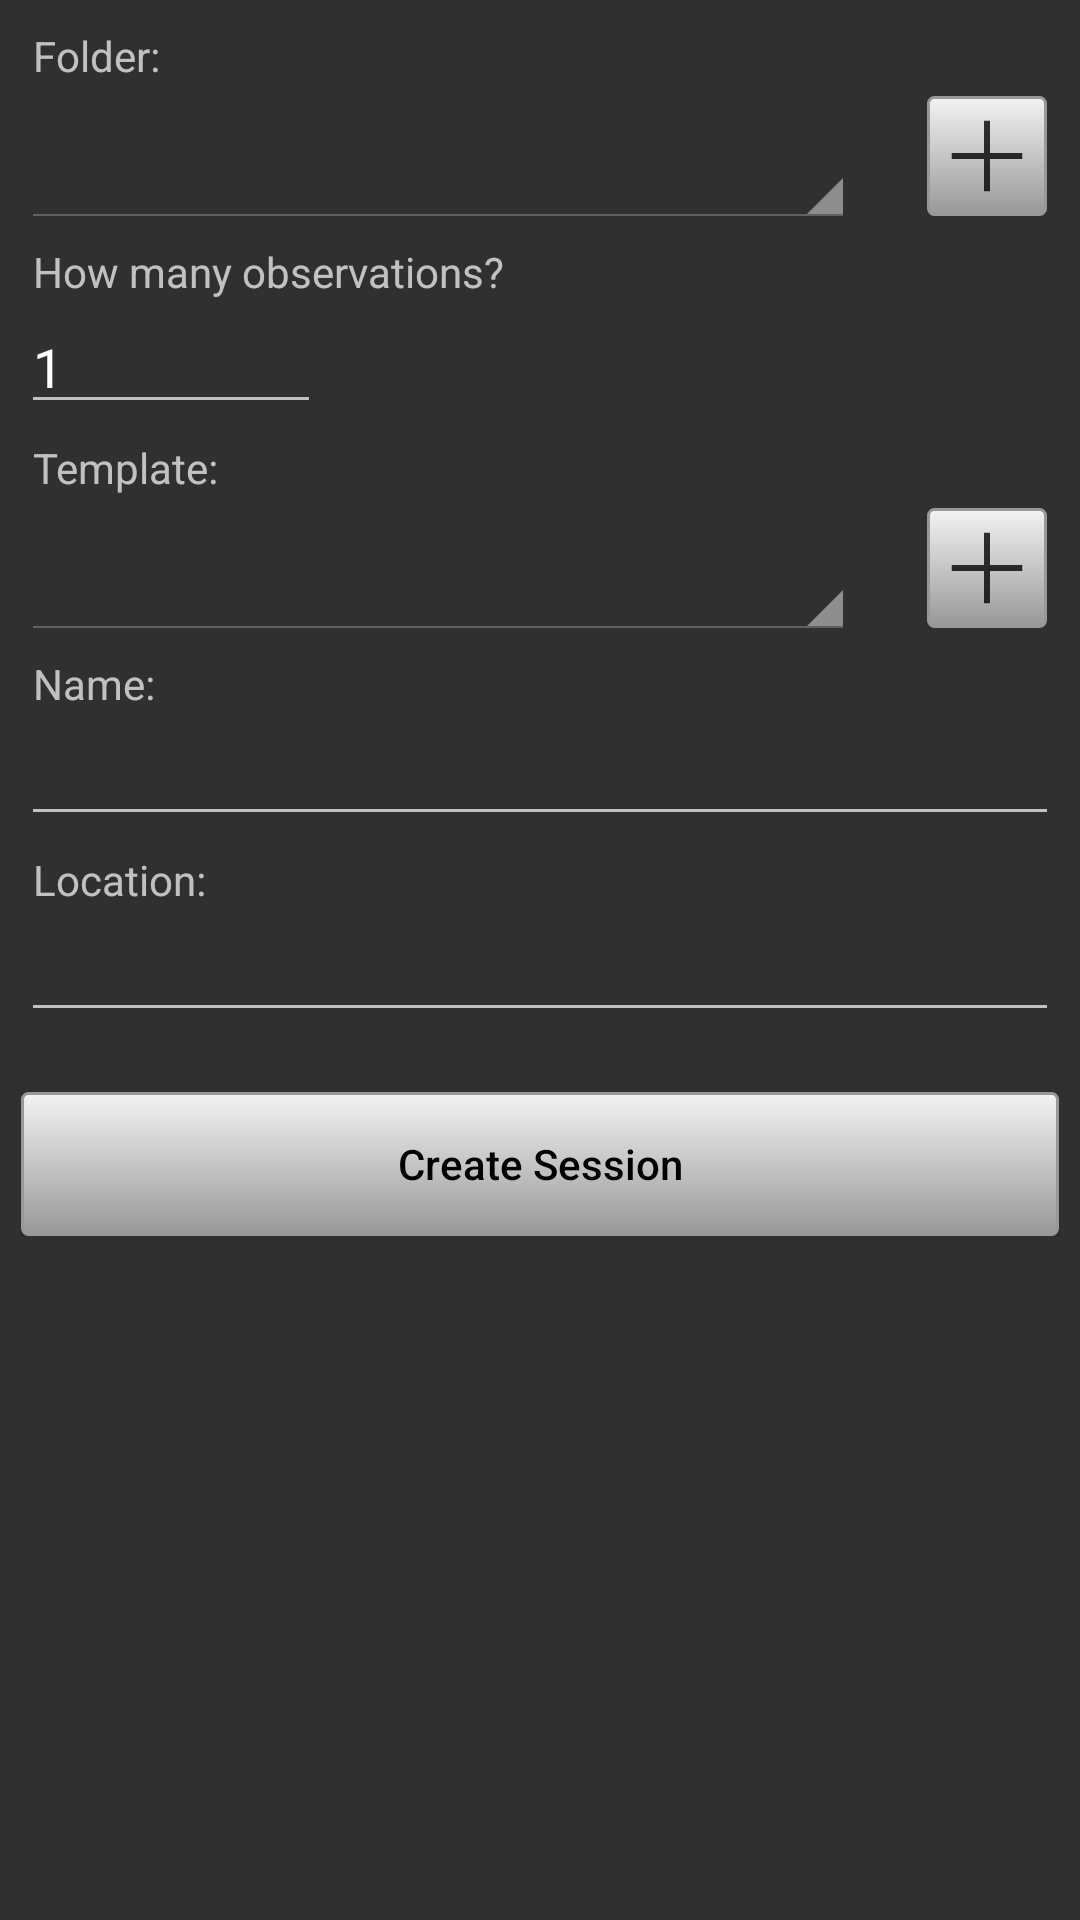

This screen was rendered from an Android layout file. Write that file and the resources it references.
<!-- AndroidManifest.xml: application theme AppTheme -->
<!-- res/layout/fragment_session_create.xml -->
<?xml version="1.0" encoding="utf-8"?>
<ScrollView xmlns:android="http://schemas.android.com/apk/res/android"
    android:layout_width="fill_parent"
    android:layout_height="fill_parent"
    android:overScrollMode="never">

    <RelativeLayout
        android:layout_width="match_parent"
        android:layout_height="wrap_content"
        android:padding="7dp"
        android:orientation="vertical"
        android:focusable="true"
        android:focusableInTouchMode="true">

        <TextView
            android:id="@+id/folder_label"
            android:layout_width="wrap_content"
            android:layout_height="wrap_content"
            android:layout_marginTop="2dp"
            android:layout_marginLeft="4dp"
            android:layout_marginStart="4dp"
            android:text="@string/session_create_folder"/>

        <ImageButton
            android:id="@+id/new_folder"
            android:layout_width="40dp"
            android:layout_height="40dp"
            android:layout_margin="4dp"
            android:layout_below="@id/folder_label"
            android:layout_alignParentRight="true"
            android:layout_alignParentEnd="true"
            android:background="@drawable/button_style"
            android:src="@drawable/ic_action_new"
            android:contentDescription="@string/description_new_folder_button"/>

        <Spinner
            style="@android:style/Widget.Holo.Spinner"
            android:id="@+id/folder_spinner"
            android:layout_width="wrap_content"
            android:layout_height="48dp"
            android:layout_below="@id/folder_label"
            android:layout_toLeftOf="@id/new_folder"
            android:layout_toStartOf="@id/new_folder"
            android:layout_alignParentLeft="true"
            android:layout_alignParentStart="true"
            android:layout_marginEnd="20dp"
            android:layout_marginRight="20dp" />

        <TextView
            android:id="@+id/observations_label"
            android:layout_width="wrap_content"
            android:layout_height="wrap_content"
            android:layout_below="@id/folder_spinner"
            android:layout_marginTop="5dp"
            android:layout_marginLeft="4dp"
            android:layout_marginStart="4dp"
            android:text="@string/session_create_observations"/>

        <EditText
            android:id="@+id/observations_amount"
            android:layout_width="100dp"
            android:layout_height="wrap_content"
            android:layout_below="@id/observations_label"
            android:inputType="number"
            android:text="@string/session_create_default_observation_amount" />

        <TextView
            android:id="@+id/template_label"
            android:layout_width="wrap_content"
            android:layout_height="wrap_content"
            android:layout_below="@id/observations_amount"
            android:layout_marginTop="5dp"
            android:layout_marginLeft="4dp"
            android:layout_marginStart="4dp"
            android:text="@string/session_create_template"/>

        <ImageButton
            android:id="@+id/new_template"
            android:layout_width="40dp"
            android:layout_height="40dp"
            android:layout_margin="4dp"
            android:layout_alignParentRight="true"
            android:layout_alignParentEnd="true"
            android:layout_below="@id/template_label"
            android:background="@drawable/button_style"
            android:src="@drawable/ic_action_new"
            android:contentDescription="@string/description_new_template_button"/>

        <Spinner
            style="@android:style/Widget.Holo.Spinner"
            android:id="@+id/template_spinner"
            android:layout_width="wrap_content"
            android:layout_height="48dp"
            android:layout_below="@id/template_label"
            android:layout_toLeftOf="@id/new_template"
            android:layout_toStartOf="@id/new_template"
            android:layout_alignParentLeft="true"
            android:layout_alignParentStart="true"
            android:layout_marginEnd="20dp"
            android:layout_marginRight="20dp" />

        <TextView
            android:id="@+id/name_label"
            android:layout_width="wrap_content"
            android:layout_height="wrap_content"
            android:layout_below="@id/template_spinner"
            android:layout_marginTop="5dp"
            android:layout_marginLeft="4dp"
            android:layout_marginStart="4dp"
            android:text="@string/session_create_name" />

        <EditText
            android:id="@+id/session_name"
            android:layout_width="fill_parent"
            android:layout_height="match_parent"
            android:layout_below="@id/name_label"
            android:inputType="text"
            android:singleLine="true" />

        <TextView
            android:id="@+id/location_label"
            android:layout_width="wrap_content"
            android:layout_height="wrap_content"
            android:layout_below="@id/session_name"
            android:layout_marginTop="5dp"
            android:layout_marginLeft="4dp"
            android:layout_marginStart="4dp"
            android:gravity="center"
            android:text="@string/session_create_location" />

        <EditText
            android:id="@+id/session_location"
            android:layout_width="fill_parent"
            android:layout_height="match_parent"
            android:layout_below="@id/location_label"
            android:singleLine="true"
            android:inputType="text" />

        <Button
            android:id="@+id/session_create_btn"
            android:layout_width="match_parent"
            android:layout_height="wrap_content"
            android:layout_below="@id/session_location"
            android:layout_marginTop="20dp"
            android:background="@drawable/button_style"
            android:textAllCaps="false"
            android:textColor="@color/black"
            android:text="@string/session_create_button" />

    </RelativeLayout>

</ScrollView>
<!-- resources referenced by this layout -->
<resources>
  <color name="black">#000</color>
  <!-- drawable button_style (drawable) -->
  <?xml version="1.0" encoding="utf-8"?>
  <selector xmlns:android="http://schemas.android.com/apk/res/android">
      <item android:state_pressed="true" android:drawable="@drawable/button_pressed" />
      <item android:drawable="@drawable/button_rest" />
  </selector>
  <!-- drawable ic_action_new: png bitmap (drawable-hdpi, 175 bytes) -->
  <string name="description_new_folder_button">Create new folder</string>
  <string name="description_new_template_button">Create new template</string>
  <string name="session_create_button">Create Session</string>
  <string name="session_create_default_observation_amount">1</string>
  <string name="session_create_folder">Folder:</string>
  <string name="session_create_location">Location:</string>
  <string name="session_create_name">Name:</string>
  <string name="session_create_observations">How many observations?</string>
  <string name="session_create_template">Template:</string>
  <style name="AppTheme" parent="Theme.AppCompat">
          
          
          <item name="android:actionBarStyle">@style/BlackActionBar</item>
  
          
          <item name="actionBarStyle">@style/BlackActionBar</item>
      </style>
  <!-- drawable button_pressed (drawable) -->
  <?xml version="1.0" encoding="utf-8"?>
  <shape xmlns:android="http://schemas.android.com/apk/res/android">
  
      
  
      
          
          
  
      <corners android:radius="2dp" />
  
      <solid android:color="#fff3f3f3" />
  
      <stroke
          android:width="1dp"
          android:color="#ff989898" />
  
  </shape>
  <!-- drawable button_rest (drawable) -->
  <?xml version="1.0" encoding="utf-8"?>
  <shape xmlns:android="http://schemas.android.com/apk/res/android">
  
      
          
          
          
  
      
          
          
  
      <corners android:radius="2dp" />
  
      <gradient
          android:startColor="#fff3f3f3"
          android:endColor="#ff989898"
          android:angle="270" />
  
      <stroke
          android:width="1dp"
          android:color="#ff989898" />
  
  </shape>
  <style name="BlackActionBar" parent="@style/Widget.AppCompat.Light.ActionBar.Solid.Inverse">
          <item name="android:background">@color/black</item>
          <item name="android:titleTextStyle">@style/WhiteActionBarTitle</item>
  
          
          <item name="background">@color/black</item>
          <item name="titleTextStyle">@style/WhiteActionBarTitle</item>
      </style>
  <style name="WhiteActionBarTitle" parent="@style/TextAppearance.AppCompat.Widget.ActionBar.Title">
          <item name="android:textColor">@color/white</item>
      </style>
  <color name="white">#fff</color>
</resources>
